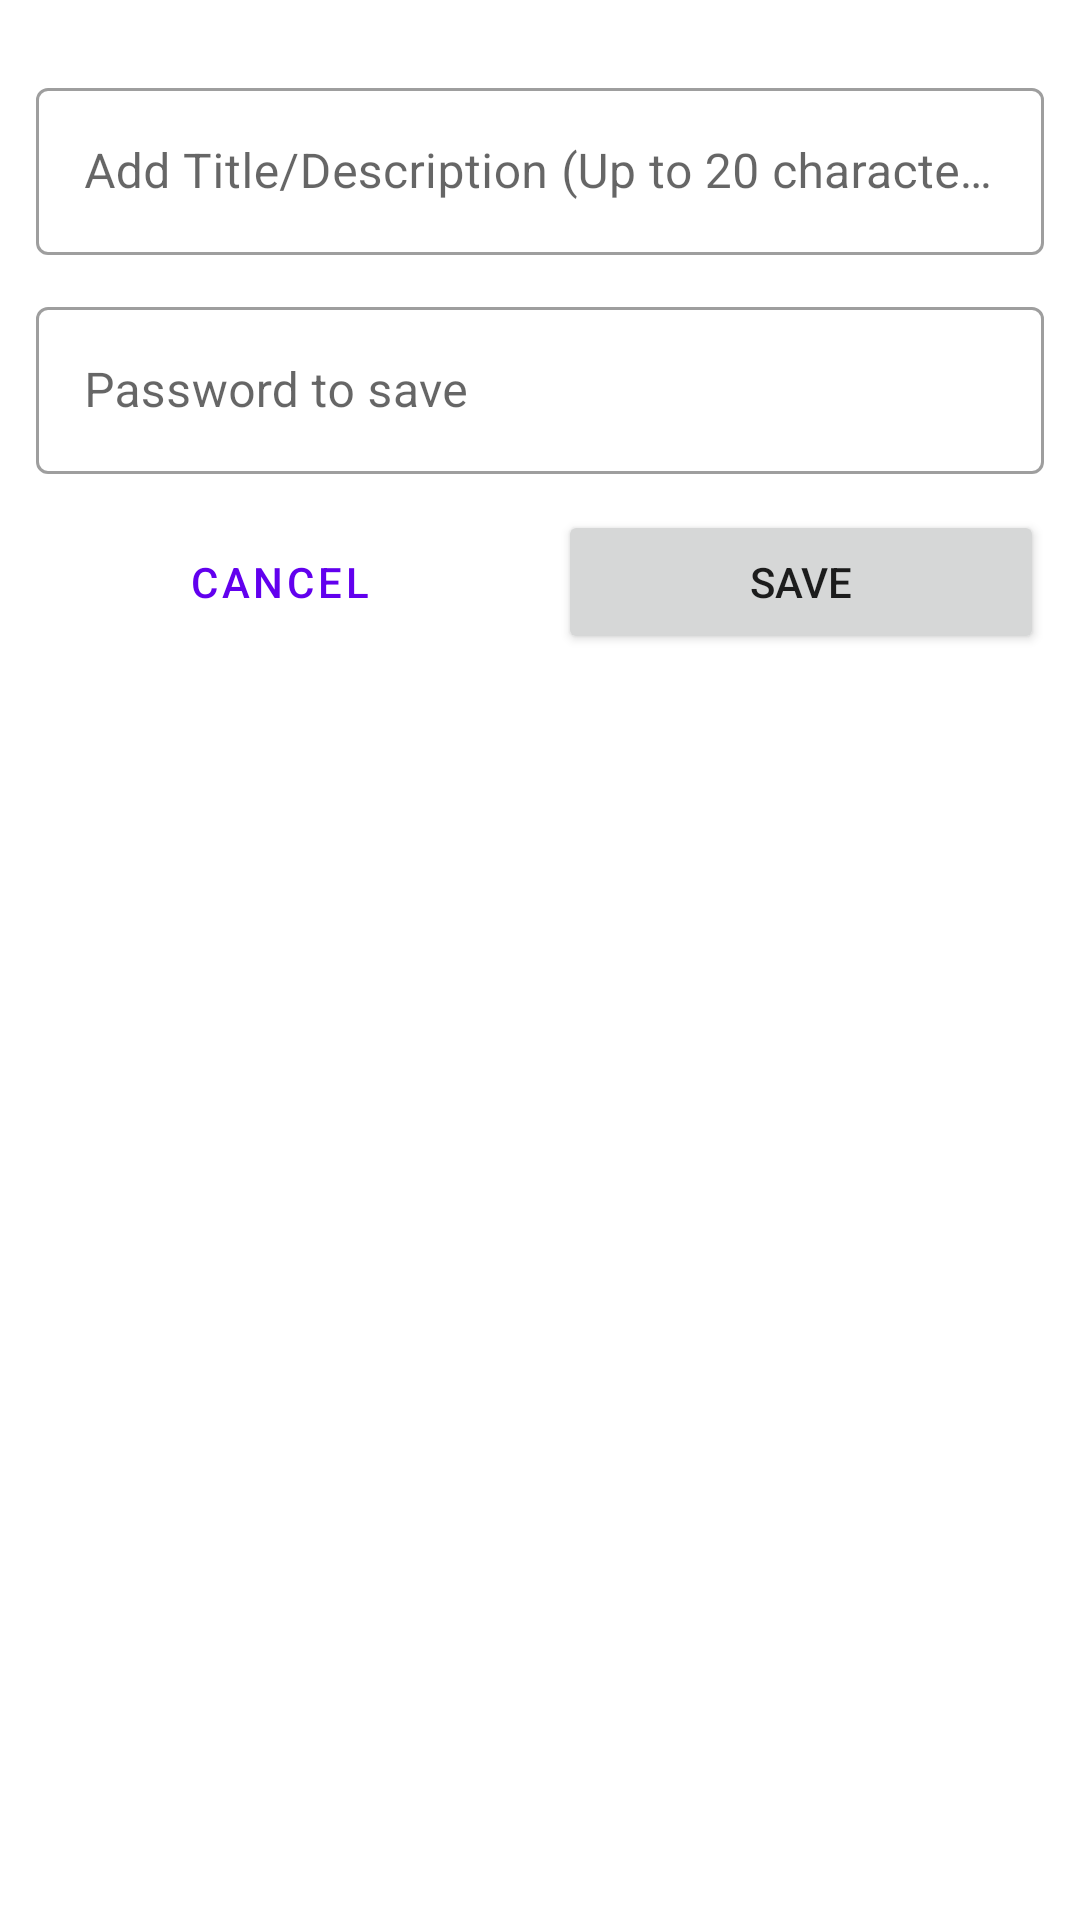

Layout XML and referenced resources for this Android screen:
<!-- AndroidManifest.xml: application theme Theme.PasswordGeneratorManager -->
<!-- res/layout/save_password_layout.xml -->
<?xml version="1.0" encoding="utf-8"?>
<RelativeLayout xmlns:android="http://schemas.android.com/apk/res/android"
    xmlns:app="http://schemas.android.com/apk/res-auto"
    android:layout_width="match_parent"
    android:layout_height="match_parent"
    android:layout_centerHorizontal="true"
    android:padding="12dp">

    <LinearLayout
        android:layout_width="match_parent"
        android:layout_height="wrap_content"
        android:orientation="vertical">

        <com.google.android.material.textfield.TextInputLayout
            android:id="@+id/title_textfield"
            style="@style/Widget.MaterialComponents.TextInputLayout.OutlinedBox"
            android:layout_width="match_parent"
            android:layout_height="wrap_content"
            android:layout_marginTop="12dp"
            android:hint="@string/add_title_or_description">

            <com.google.android.material.textfield.TextInputEditText
                android:layout_width="match_parent"
                android:layout_height="wrap_content"
                android:inputType="text" />

        </com.google.android.material.textfield.TextInputLayout>

        <com.google.android.material.textfield.TextInputLayout
            android:id="@+id/password_textfield"
            style="@style/Widget.MaterialComponents.TextInputLayout.OutlinedBox"
            android:layout_width="match_parent"
            android:layout_height="wrap_content"
            android:layout_marginTop="12dp"
            android:hint="@string/password_to_save">

            <com.google.android.material.textfield.TextInputEditText
                android:layout_width="match_parent"
                android:layout_height="wrap_content"
                android:inputType="text" />

        </com.google.android.material.textfield.TextInputLayout>

        <LinearLayout
            android:layout_width="match_parent"
            android:layout_height="wrap_content"
            android:layout_marginTop="12dp">

            <Button
                android:id="@+id/cancel_btn"
                style="?attr/materialButtonOutlinedStyle"
                android:layout_width="match_parent"
                android:layout_height="wrap_content"
                android:layout_marginEnd="6dp"
                android:layout_weight="1"
                android:text="@string/cancel"
                app:strokeColor="@color/purple_500" />

            <Button
                android:id="@+id/save_btn"
                android:layout_width="match_parent"
                android:layout_height="wrap_content"
                android:layout_marginStart="6dp"
                android:layout_weight="1"
                android:text="@string/save" />

        </LinearLayout>
    </LinearLayout>
</RelativeLayout>
<!-- resources referenced by this layout -->
<resources>
  <string name="add_title_or_description">Add Title/Description (Up to 20 characters)</string>
  <string name="cancel">Cancel</string>
  <string name="password_to_save">Password to save</string>
  <string name="save">Save</string>
  <style name="Theme.PasswordGeneratorManager" parent="Theme.MaterialComponents.DayNight.DarkActionBar">
          
          <item name="colorPrimary">@color/purple_500</item>
          <item name="colorPrimaryVariant">@color/purple_700</item>
          <item name="colorOnPrimary">@color/white</item>
          
          <item name="colorSecondary">@color/teal_200</item>
          <item name="colorSecondaryVariant">@color/teal_700</item>
          <item name="colorOnSecondary">@color/black</item>
          
          <item name="android:statusBarColor" tools:targetApi="l">?attr/colorPrimaryVariant</item>
          
      </style>
  <!-- not gathered from this repository: default colours our renderer supplied (Android Studio template values) -->
  <color name="purple_500">#FF6200EE</color>
  <color name="purple_700">#FF3700B3</color>
  <color name="teal_200">#FF03DAC5</color>
  <color name="teal_700">#FF018786</color>
  <color name="black">#FF000000</color>
  <color name="white">#FFFFFFFF</color>
</resources>
